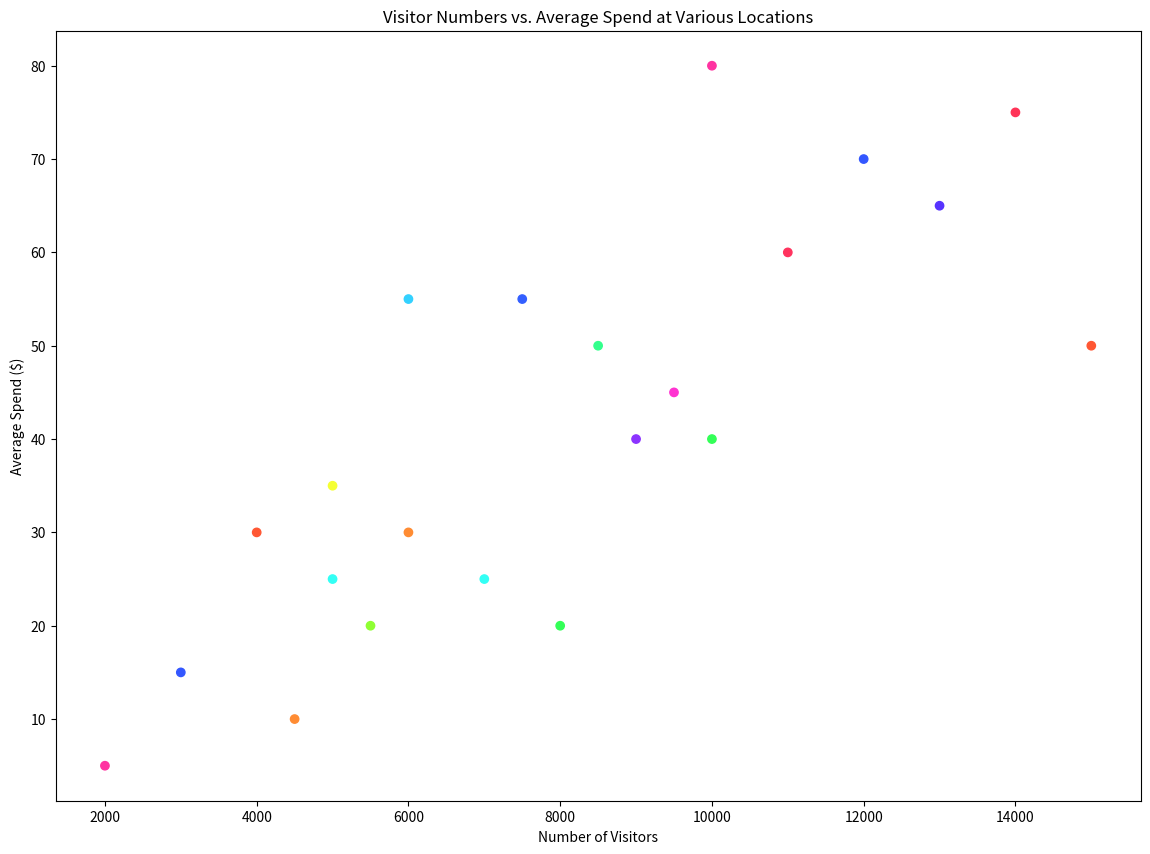

Reproduce this figure in Python.

import matplotlib.pyplot as plt

# Data
locations = ["Beach", "Museum", "Mountain", "Theme Park", "Zoo", 
             "Aquarium", "Historical Site", "National Park", "Botanical Garden", "Concert Hall", 
             "Cinema", "Art Gallery", "Festival", "Sports Event", "Market", 
             "Theatre", "Exhibition", "Food Fair", "Street Performance", "Library", 
             "Lecture", "Book Fair"]
visitors = [15000, 8000, 12000, 10000, 6000, 7000, 9000, 11000, 5000, 7500, 
            9500, 8500, 13000, 14000, 5500, 6000, 4000, 10000, 3000, 2000, 
            4500, 5000]
average_spend = [50, 20, 70, 80, 30, 25, 40, 60, 35, 55, 45, 50, 65, 75, 20, 55, 30, 40, 15, 5, 10, 25]

# Create figure and axis objects
fig, ax = plt.subplots(figsize=(14, 10))

# Scatter plot
ax.scatter(visitors, average_spend, color=["#FF5733", "#33FF57", "#3357FF", "#FF33A1", "#FF8C33", 
                                           "#33FFF5", "#8C33FF", "#FF335E", "#F5FF33", "#335FFF", 
                                           "#FF33D1", "#33FF8C", "#5733FF", "#FF3357", "#8FFF33", 
                                           "#33D1FF", "#FF5733", "#33FF57", "#3357FF", "#FF33A1", 
                                           "#FF8C33", "#33FFF5"])

# Title and labels
plt.title('Visitor Numbers vs. Average Spend at Various Locations')
plt.xlabel('Number of Visitors')
plt.ylabel('Average Spend ($)')

# Show plot
plt.show()
